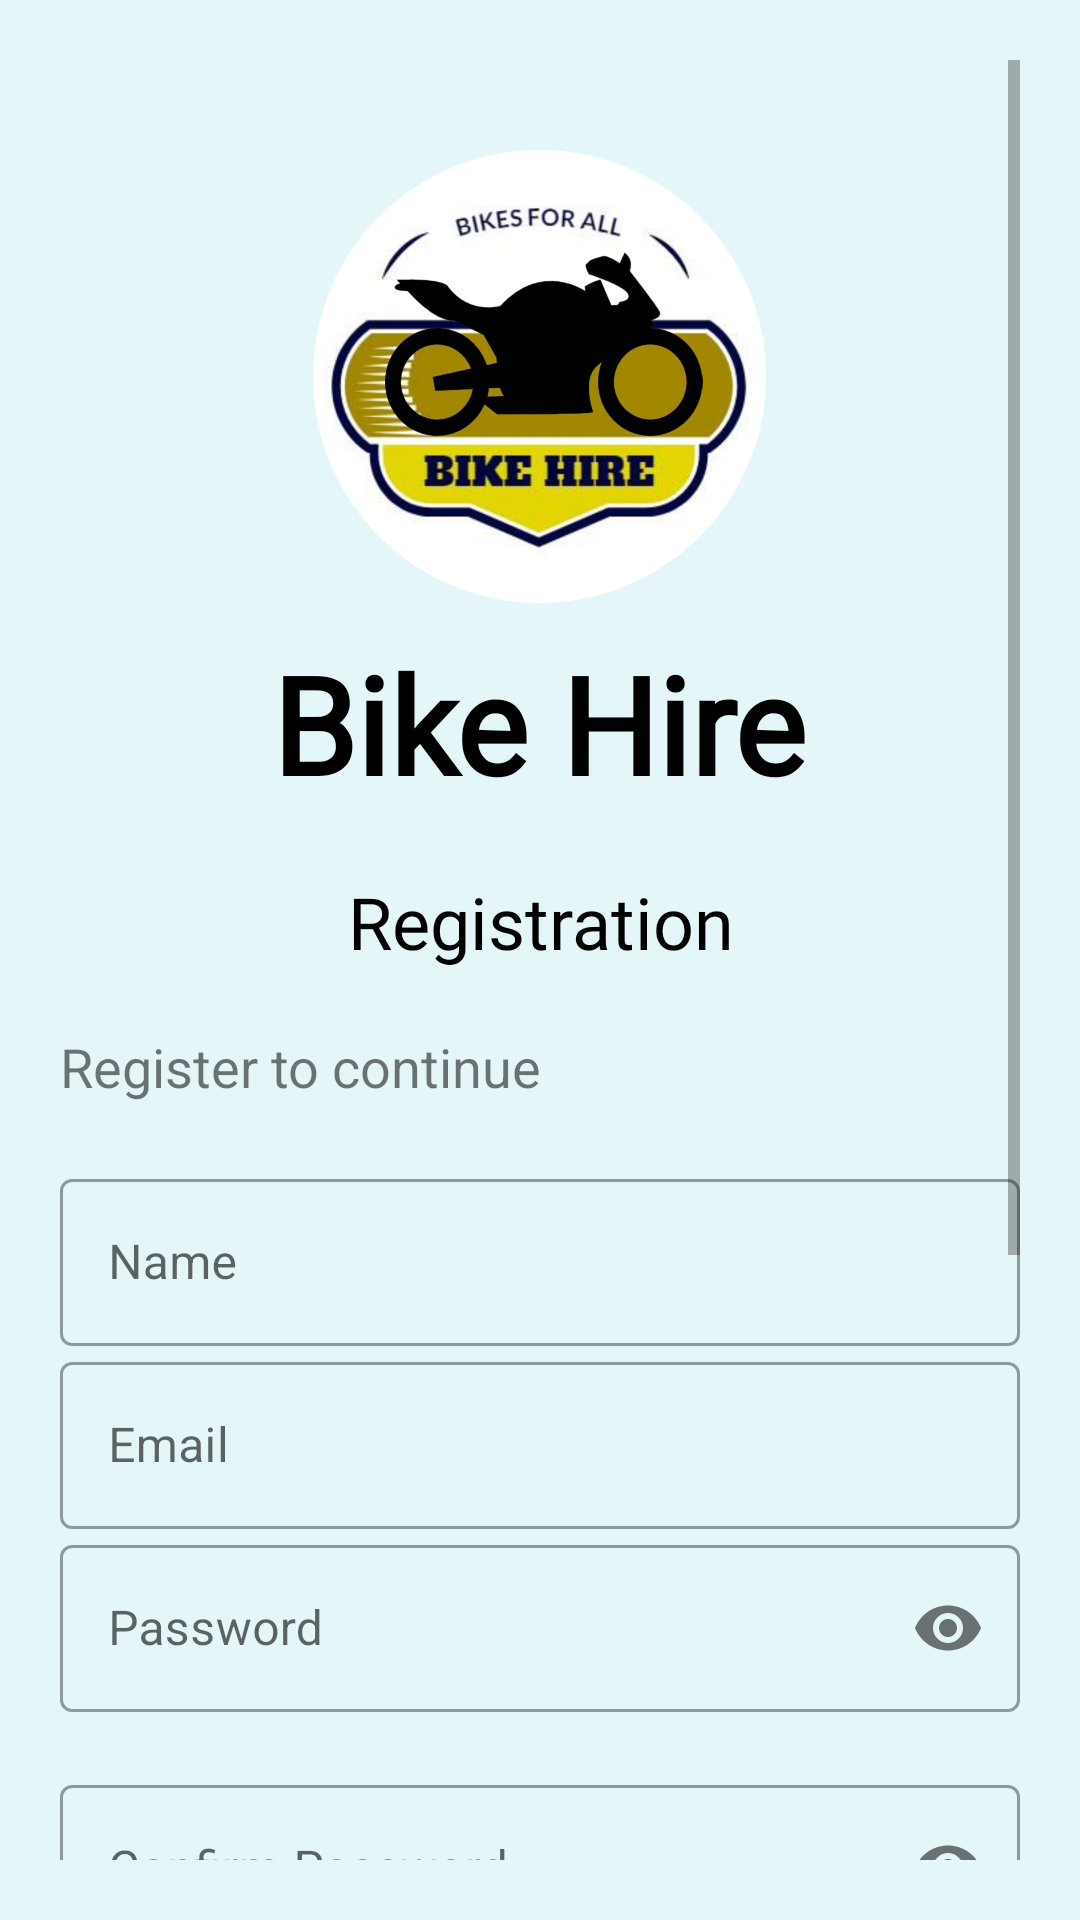

Layout XML and referenced resources for this Android screen:
<!-- AndroidManifest.xml: application theme Theme.BikeHire -->
<!-- res/layout/activity_user_registration.xml -->
<?xml version="1.0" encoding="utf-8"?>
<LinearLayout xmlns:android="http://schemas.android.com/apk/res/android"
    xmlns:app="http://schemas.android.com/apk/res-auto"
    xmlns:tools="http://schemas.android.com/tools"
    android:layout_width="match_parent"
    android:layout_height="match_parent"
    android:background="#E4F6F8"
    android:padding="20dp"
    tools:context=".UserRegistration">

    <ScrollView
        android:layout_width="match_parent"
        android:layout_height="match_parent"
        android:animateLayoutChanges="false">

        <LinearLayout
            android:layout_width="match_parent"
            android:layout_height="match_parent"
            android:layout_marginTop="30dp"
            android:orientation="vertical">


            <ImageView
                android:id="@+id/logoImage"
                android:layout_width="167dp"
                android:layout_height="151dp"
                android:layout_gravity="center"
                android:src="@drawable/logo5"
                android:transitionName="logo_image" />

            <TextView
                android:id="@+id/logoname"
                android:layout_width="wrap_content"
                android:layout_height="wrap_content"
                android:layout_gravity="center_horizontal"
                android:layout_marginTop="10dp"
                android:fontFamily="@font/acme"
                android:gravity="center"
                android:text="Bike Hire"
                android:textColor="#000"
                android:textSize="45sp"
                android:textStyle="bold"
                android:transitionName="logo_text" />

            <TextView
                android:layout_width="wrap_content"
                android:layout_height="wrap_content"
                android:layout_gravity="center"
                android:layout_marginTop="20dp"
                android:fontFamily="@font/aclonica"
                android:gravity="center"
                android:text="Registration"
                android:textColor="#000"
                android:textSize="24sp" />

            <TextView
                android:id="@+id/logan_name"
                android:layout_width="wrap_content"
                android:layout_height="wrap_content"
                android:layout_marginTop="20dp"
                android:text="Register to continue"
                android:textSize="18sp" />

            <LinearLayout
                android:layout_width="match_parent"
                android:layout_height="wrap_content"
                android:layout_marginTop="20dp"
                android:layout_marginBottom="20dp"
                android:orientation="vertical">

                <com.google.android.material.textfield.TextInputLayout
                    style="@style/Widget.MaterialComponents.TextInputLayout.OutlinedBox"
                    android:layout_width="match_parent"
                    android:layout_height="wrap_content"
                    android:hint="Name">

                    <com.google.android.material.textfield.TextInputEditText
                        android:id="@+id/u_name"
                        android:layout_width="match_parent"
                        android:layout_height="wrap_content" />

                </com.google.android.material.textfield.TextInputLayout>

                <com.google.android.material.textfield.TextInputLayout
                    style="@style/Widget.MaterialComponents.TextInputLayout.OutlinedBox"
                    android:layout_width="match_parent"
                    android:layout_height="wrap_content"
                    android:hint="Email">

                    <com.google.android.material.textfield.TextInputEditText
                        android:id="@+id/u_email"
                        android:layout_width="match_parent"
                        android:layout_height="wrap_content"
                        android:inputType="textEmailAddress" />

                </com.google.android.material.textfield.TextInputLayout>

                <com.google.android.material.textfield.TextInputLayout
                    style="@style/Widget.MaterialComponents.TextInputLayout.OutlinedBox"
                    android:layout_width="match_parent"
                    android:layout_height="wrap_content"
                    android:hint="Password"
                    app:passwordToggleEnabled="true">

                    <com.google.android.material.textfield.TextInputEditText
                        android:id="@+id/u_pwd"
                        android:layout_width="match_parent"
                        android:layout_height="wrap_content"
                        android:inputType="textPassword" />

                </com.google.android.material.textfield.TextInputLayout>

                <TextView
                    android:id="@+id/showpwd2"
                    android:layout_width="wrap_content"
                    android:layout_height="wrap_content"
                    android:layout_marginLeft="20dp" />

                <com.google.android.material.textfield.TextInputLayout
                    style="@style/Widget.MaterialComponents.TextInputLayout.OutlinedBox"
                    android:layout_width="match_parent"
                    android:layout_height="wrap_content"
                    android:hint="Confirm Password"
                    app:passwordToggleEnabled="true">

                    <com.google.android.material.textfield.TextInputEditText
                        android:id="@+id/u_cpwd"
                        android:layout_width="match_parent"
                        android:layout_height="wrap_content"
                        android:inputType="textPassword" />

                </com.google.android.material.textfield.TextInputLayout>

                <com.google.android.material.textfield.TextInputLayout
                    style="@style/Widget.MaterialComponents.TextInputLayout.OutlinedBox"
                    android:layout_width="match_parent"
                    android:layout_height="wrap_content"
                    android:hint="Mobile Number">

                    <com.google.android.material.textfield.TextInputEditText
                        android:id="@+id/u_phoneno"
                        android:layout_width="match_parent"
                        android:layout_height="wrap_content"
                        android:inputType="phone" />

                </com.google.android.material.textfield.TextInputLayout>

                <com.google.android.material.textfield.TextInputLayout
                    style="@style/Widget.MaterialComponents.TextInputLayout.OutlinedBox"
                    android:layout_width="match_parent"
                    android:layout_height="wrap_content"
                    android:hint="Address">

                    <com.google.android.material.textfield.TextInputEditText
                        android:id="@+id/u_address"
                        android:layout_width="match_parent"
                        android:layout_height="wrap_content"
                        android:inputType="textPostalAddress" />

                </com.google.android.material.textfield.TextInputLayout>


                <Button
                    android:id="@+id/u_register"
                    android:layout_width="match_parent"
                    android:layout_height="wrap_content"
                    android:layout_marginTop="20dp"
                    android:layout_marginBottom="5dp"
                    android:background="@color/black"
                    android:text="Register"
                    android:textColor="#fff"
                    app:backgroundTint="@color/black" />

                <Button
                    android:id="@+id/u_login"
                    android:layout_width="match_parent"
                    android:layout_height="wrap_content"
                    android:layout_gravity="right"
                    android:layout_margin="5dp"
                    android:background="#00000000"
                    android:elevation="0dp"
                    android:text="Already Register? Login"
                    android:textColor="#000" />


            </LinearLayout>
        </LinearLayout>
    </ScrollView>
</LinearLayout>
<!-- resources referenced by this layout -->
<resources>
  <color name="black">#000000</color>
  <!-- drawable logo5: png bitmap (drawable, 681341 bytes) -->
  <style name="Theme.BikeHire" parent="Theme.MaterialComponents.DayNight.DarkActionBar">
          
          <item name="colorPrimary">#1E88E5</item>
          <item name="colorPrimaryVariant">#1E88E5</item>
          <item name="colorOnPrimary">@color/white</item>
          
          <item name="colorSecondary">@color/teal_200</item>
          <item name="colorSecondaryVariant">@color/teal_700</item>
          <item name="colorOnSecondary">@color/black</item>
          
          <item name="android:statusBarColor" tools:targetApi="l">?attr/colorPrimaryVariant</item>
          
      </style>
  <color name="white">#ffffff</color>
  <color name="teal_200">#FF03DAC5</color>
  <color name="teal_700">#FF018786</color>
</resources>
